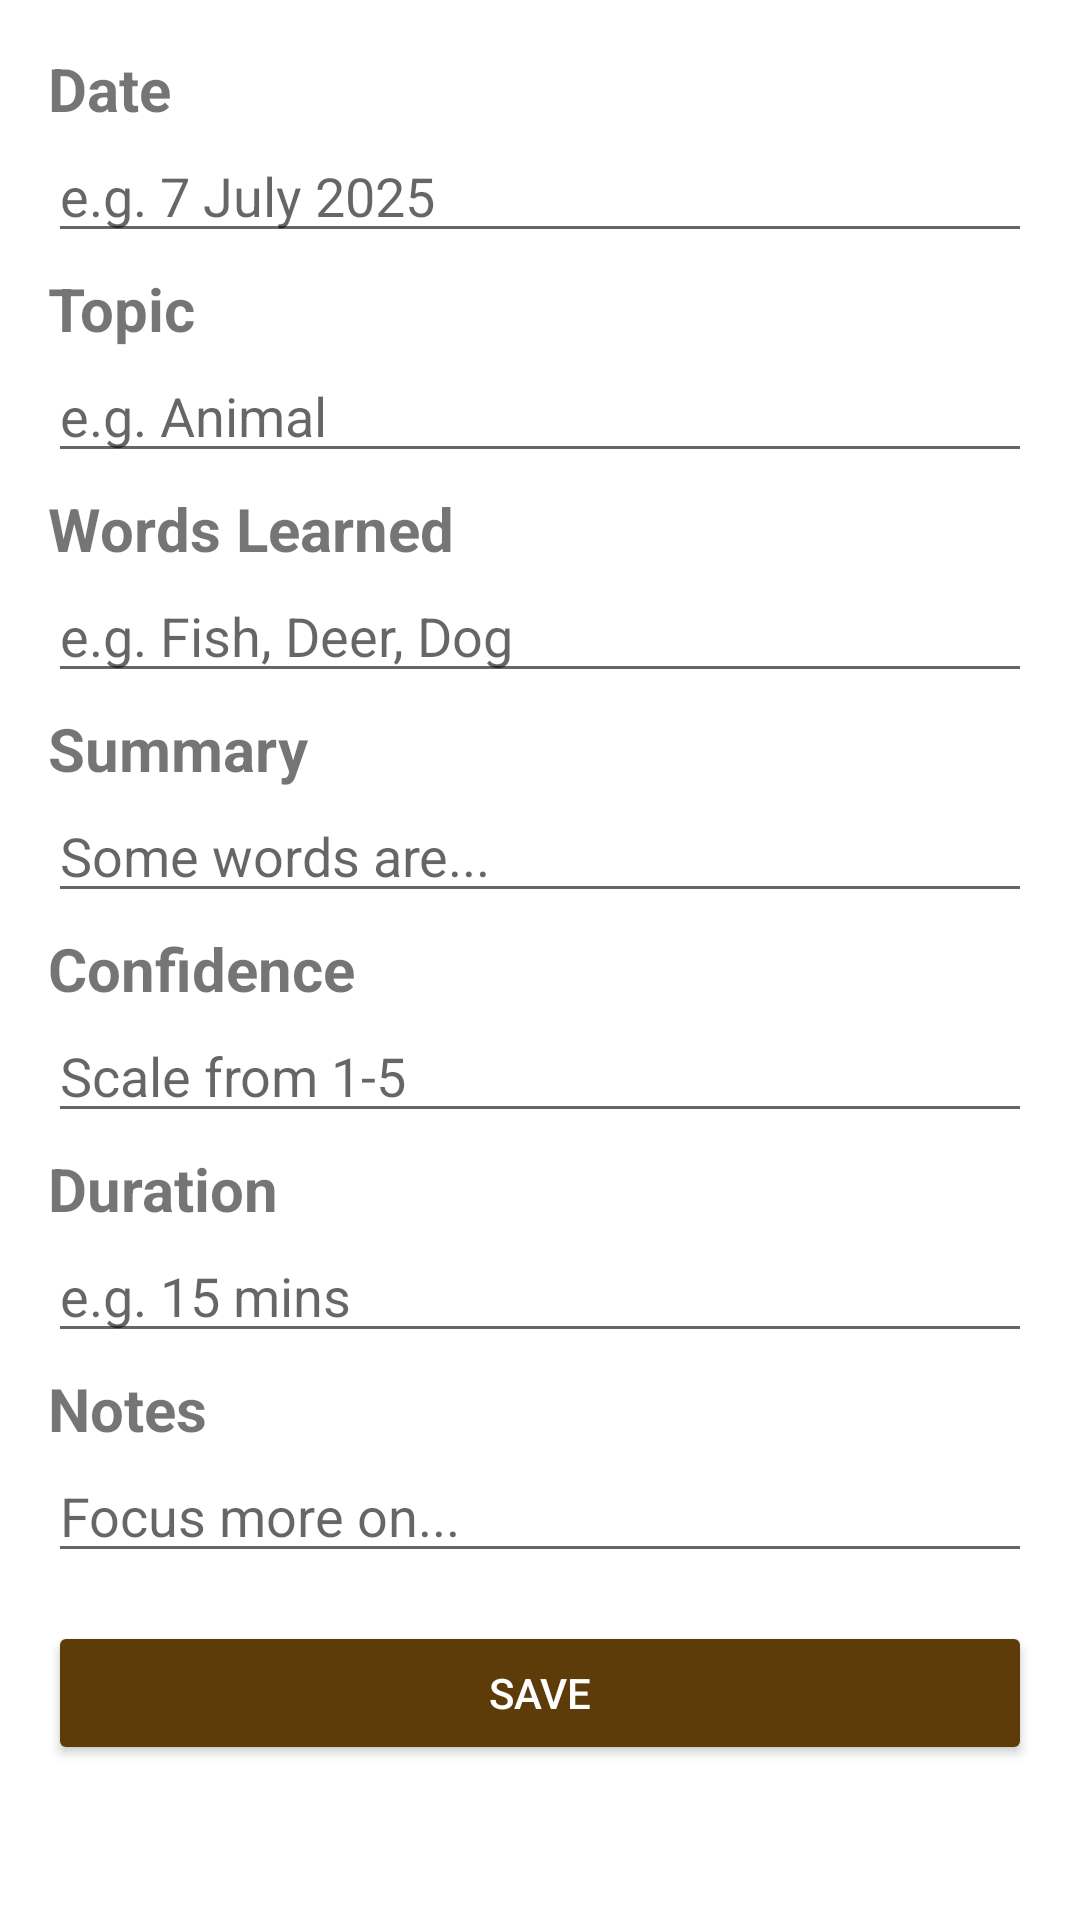

Produce the Android XML layout that renders to this screen, including the resource entries it uses.
<!-- AndroidManifest.xml: application theme Theme.TalkieBuddy -->
<!-- res/layout/dialog_add_note.xml -->
<?xml version="1.0" encoding="utf-8"?>
<ScrollView xmlns:android="http://schemas.android.com/apk/res/android"
    android:layout_width="match_parent"
    android:layout_height="wrap_content"
    android:padding="16dp">

    <LinearLayout
        android:layout_width="match_parent"
        android:layout_height="wrap_content"
        android:orientation="vertical">

        <TextView
            android:id="@+id/textView2"
            android:layout_width="match_parent"
            android:layout_height="wrap_content"
            android:text="Date"
            android:textSize="20dp"
            android:textStyle="bold"/>

        <EditText
            android:id="@+id/edtDate"
            android:layout_width="match_parent"
            android:layout_height="wrap_content"
            android:hint="e.g. 7 July 2025"
            android:layout_marginBottom="5dp"/>

        <TextView
            android:id="@+id/textView3"
            android:layout_width="match_parent"
            android:layout_height="wrap_content"
            android:text="Topic"
            android:textSize="20dp"
            android:textStyle="bold"/>

        <EditText
            android:id="@+id/edtTopic"
            android:layout_width="match_parent"
            android:layout_height="wrap_content"
            android:hint="e.g. Animal"
            android:layout_marginBottom="5dp"/>

        <TextView
            android:id="@+id/textView4"
            android:layout_width="match_parent"
            android:layout_height="wrap_content"
            android:text="Words Learned"
            android:textSize="20dp"
            android:textStyle="bold"/>
        <EditText
            android:id="@+id/edtWords"
            android:layout_width="match_parent"
            android:layout_height="wrap_content"
            android:hint="e.g. Fish, Deer, Dog"
            android:layout_marginBottom="5dp"/>

        <TextView
            android:id="@+id/textView5"
            android:layout_width="match_parent"
            android:layout_height="wrap_content"
            android:text="Summary"
            android:textSize="20dp"
            android:textStyle="bold"/>
        <EditText
            android:id="@+id/edtSummary"
            android:layout_width="match_parent"
            android:layout_height="wrap_content"
            android:hint="Some words are..."
            android:layout_marginBottom="5dp"/>

        <TextView
            android:id="@+id/textView6"
            android:layout_width="match_parent"
            android:layout_height="wrap_content"
            android:text="Confidence"
            android:textSize="20dp"
            android:textStyle="bold"/>
        <EditText
            android:id="@+id/edtConfidence"
            android:layout_width="match_parent"
            android:layout_height="wrap_content"
            android:hint="Scale from 1-5"
            android:inputType="number"
            android:layout_marginBottom="5dp"/>

        <TextView
            android:id="@+id/textView7"
            android:layout_width="match_parent"
            android:layout_height="wrap_content"
            android:text="Duration"
            android:textSize="20dp"
            android:textStyle="bold"/>

        <EditText
            android:id="@+id/edtDuration"
            android:layout_width="match_parent"
            android:layout_height="wrap_content"
            android:hint="e.g. 15 mins"
            android:layout_marginBottom="5dp"/>

        <TextView
            android:id="@+id/textView8"
            android:layout_width="match_parent"
            android:layout_height="wrap_content"
            android:text="Notes"
            android:textSize="20dp"
            android:textStyle="bold"/>

        <EditText
            android:id="@+id/edtNotes"
            android:layout_width="match_parent"
            android:layout_height="wrap_content"
            android:hint="Focus more on..." />

        <Button
            android:id="@+id/btnSave"
            android:layout_width="match_parent"
            android:layout_height="wrap_content"
            android:text="Save"
            android:layout_marginTop="16dp"
            android:backgroundTint="#5E3C0A"
            android:textColor="@android:color/white" />

    </LinearLayout>
</ScrollView>
<!-- resources referenced by this layout -->
<resources>
  <style name="Theme.TalkieBuddy" parent="Theme.MaterialComponents.DayNight.NoActionBar">
          <item name="colorPrimary">#543923</item>
          <item name="colorPrimaryVariant">#E65100</item>
          <item name="colorOnPrimary">#FFFFFF</item>
      </style>
</resources>
